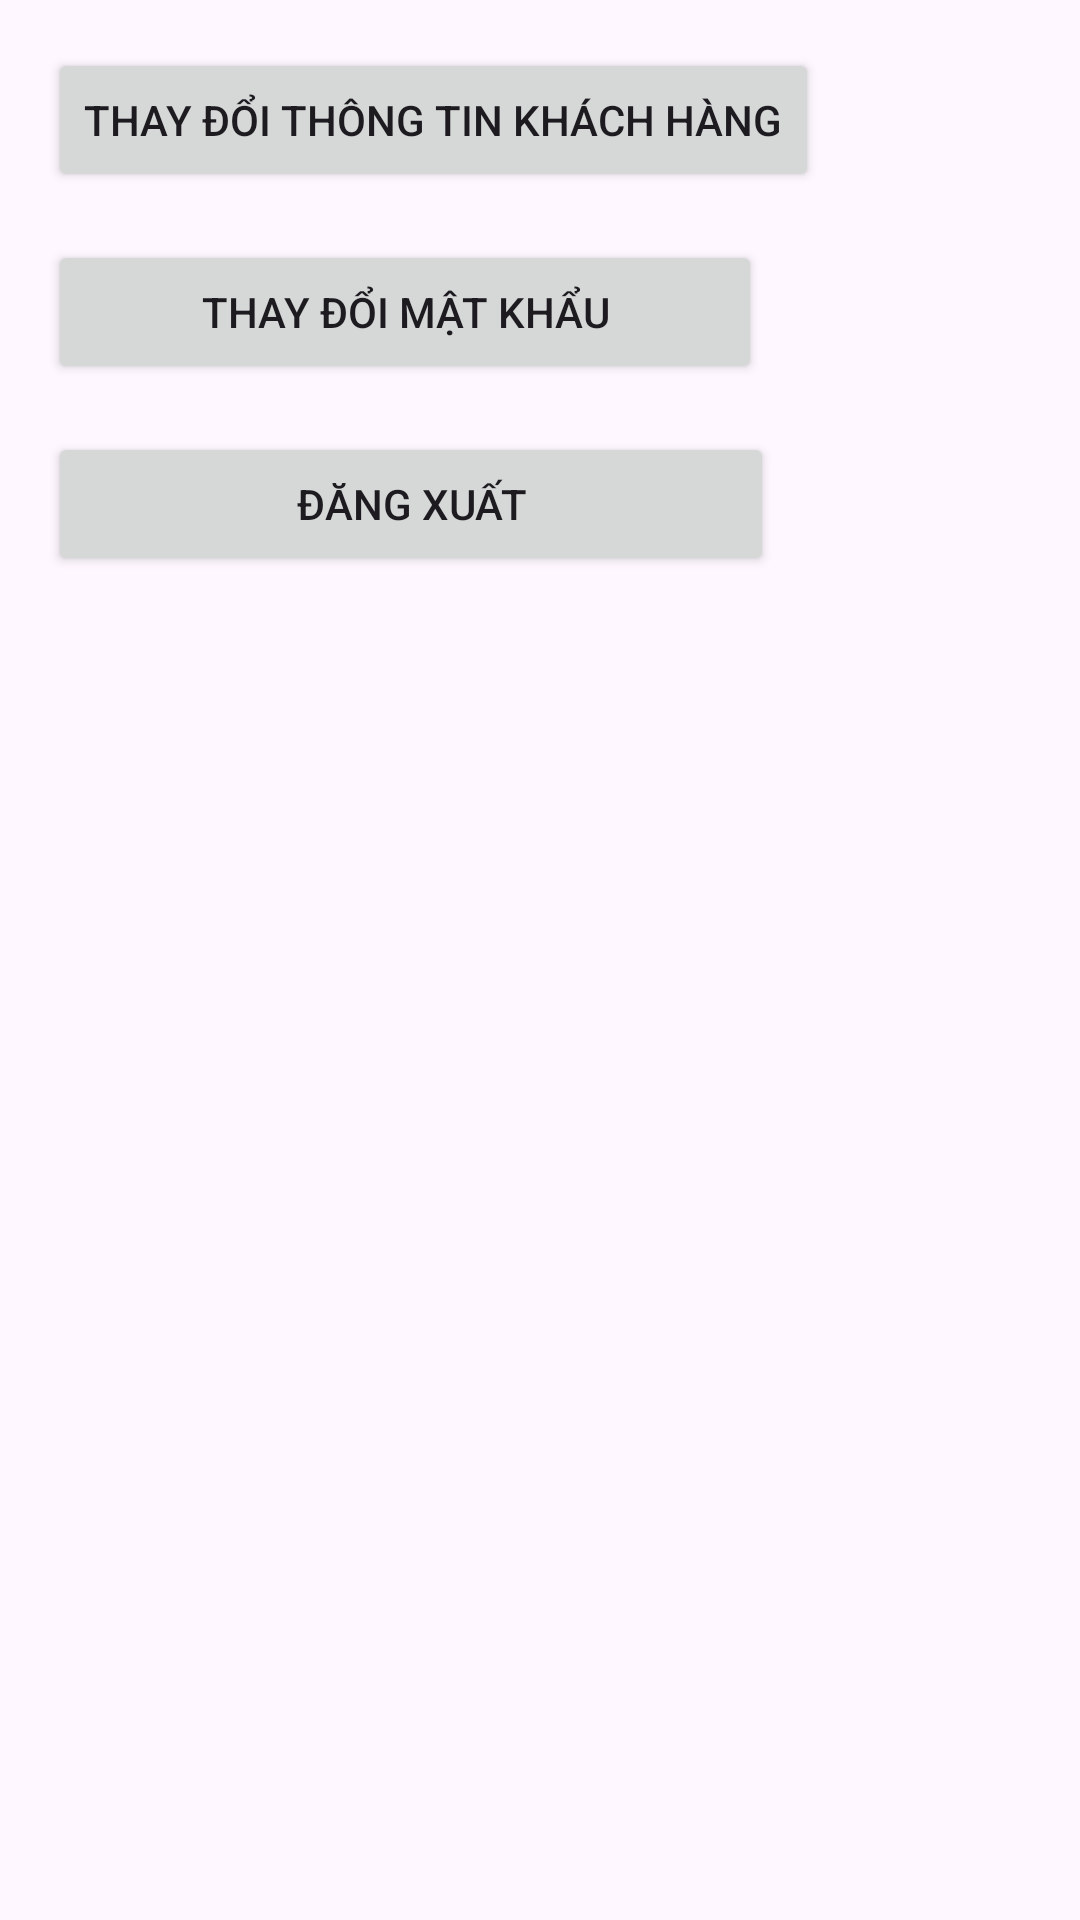

This screen was rendered from an Android layout file. Write that file and the resources it references.
<!-- AndroidManifest.xml: application theme Theme.ProjectTrenLop -->
<!-- res/layout/activity_thay_doi_thong_tin_khach_hang.xml -->
<?xml version="1.0" encoding="utf-8"?>
<LinearLayout xmlns:android="http://schemas.android.com/apk/res/android"
    xmlns:tools="http://schemas.android.com/tools"
    android:layout_width="match_parent"
    android:layout_height="match_parent"
    android:orientation="vertical"
    android:padding="16dp"
    tools:ignore="ExtraText">

    
    <Button
        android:id="@+id/btn_change_info"
        android:layout_width="wrap_content"
        android:layout_height="wrap_content"
        android:text="Thay đổi thông tin khách hàng" />

    
    <Button
        android:id="@+id/btn_change_password"
        android:layout_width="238dp"
        android:layout_height="wrap_content"
        android:layout_marginTop="16dp"
        android:text="Thay đổi mật khẩu" />

    
    <Button
        android:id="@+id/btn_logout"
        android:layout_width="242dp"
        android:layout_height="wrap_content"
        android:layout_marginTop="16dp"
        android:text="Đăng xuất" />

    
    <androidx.fragment.app.FragmentContainerView
        android:id="@+id/fragmentContainerView5"
        android:name="com.example.projecttrenlop.Fragment_anh_button"
        android:layout_width="match_parent"
        android:layout_height="wrap_content"
        android:layout_centerHorizontal="true"
        android:layout_marginTop="85mm"/>

</LinearLayout>
<!-- resources referenced by this layout -->
<resources>
  <style name="Theme.ProjectTrenLop" parent="Base.Theme.ProjectTrenLop" />
  <style name="Base.Theme.ProjectTrenLop" parent="Theme.Material3.DayNight.NoActionBar">
          
          
      </style>
</resources>
